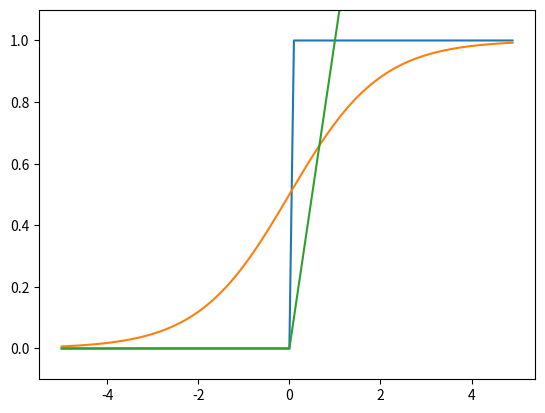

Recreate this plot in Python.
import numpy as np
import matplotlib.pylab as plt


def step_function(x):
    return np.array(x > 0, dtype=np.int64)


def sigmoid(x):
    return 1 / (1+np.exp(-x))


def relu(x):
    return np.maximum(0, x)


x = np.arange(-5.0, 5.0, 0.1)
y = step_function(x)
plt.plot(x, y)
plt.ylim(-0.1, 1.1)
plt.show()


y = sigmoid(x)
plt.plot(x, y)
plt.ylim(-0.1, 1.1)
plt.show()

y = relu(x)
plt.plot(x, y)
plt.ylim(-0.1, 1.1)
plt.show()
